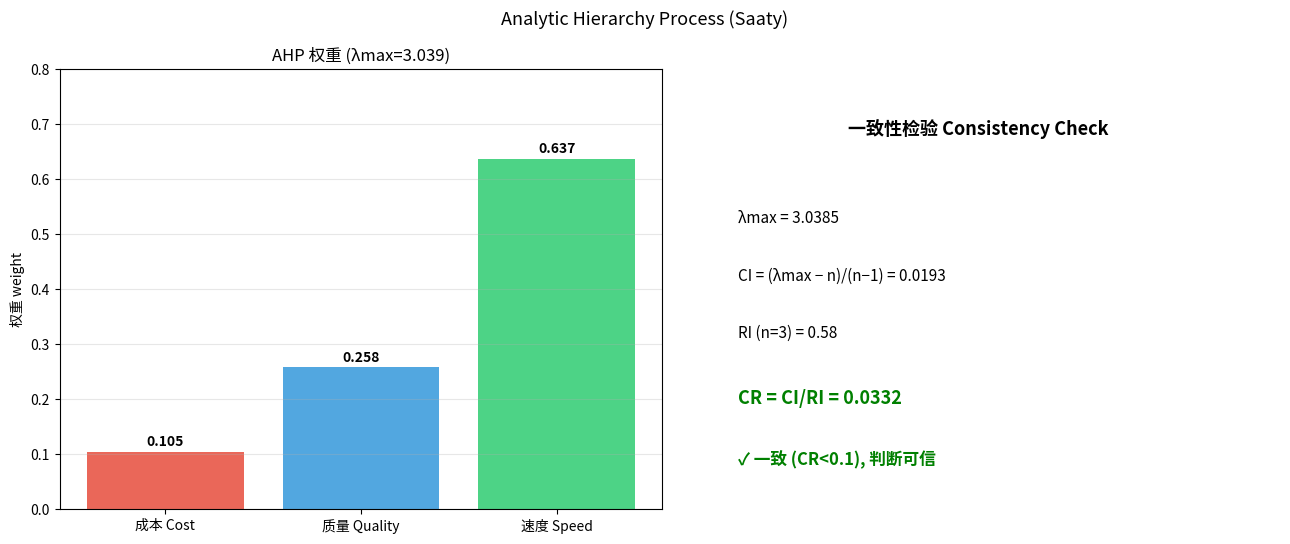

Recreate this plot in Python. (Note: this script raises an exception after producing the figure.)
"""AHP 层次分析法可视化: 权重柱状图 + 一致性"""
import numpy as np
import matplotlib
matplotlib.use("Agg")
import matplotlib.pyplot as plt

A = np.array([[1, 1/3, 1/5], [3, 1, 1/3], [5, 3, 1]], dtype=float)
criteria = ["成本 Cost", "质量 Quality", "速度 Speed"]
ev, vec = np.linalg.eig(A)
idx = np.argmax(ev.real)
w = vec[:, idx].real
w = w / w.sum()
lam = ev[idx].real
n = A.shape[0]
CI = (lam - n) / (n - 1)
RI = {3: 0.58, 4: 0.9, 5: 1.12}[n]
CR = CI / RI

fig, axes = plt.subplots(1, 2, figsize=(13, 5.5))
ax = axes[0]
bars = ax.bar(criteria, w, color=["#e74c3c", "#3498db", "#2ecc71"], alpha=0.85)
ax.set_ylabel("权重 weight"); ax.set_ylim(0, 0.8)
ax.set_title(f"AHP 权重 (λmax={lam:.3f})")
for b, val in zip(bars, w):
    ax.text(b.get_x() + b.get_width() / 2, val + 0.01, f"{val:.3f}", ha="center", fontweight="bold")
ax.grid(axis="y", alpha=0.3)

ax2 = axes[1]
ax2.axis("off")
ax2.text(0.5, 0.85, "一致性检验 Consistency Check", ha="center", fontsize=13, fontweight="bold")
ax2.text(0.1, 0.65, f"λmax = {lam:.4f}", fontsize=11)
ax2.text(0.1, 0.52, f"CI = (λmax − n)/(n−1) = {CI:.4f}", fontsize=11)
ax2.text(0.1, 0.39, f"RI (n={n}) = {RI}", fontsize=11)
color = "green" if CR < 0.1 else "red"
ax2.text(0.1, 0.24, f"CR = CI/RI = {CR:.4f}", fontsize=13, fontweight="bold", color=color)
verdict = "✓ 一致 (CR<0.1), 判断可信" if CR < 0.1 else "✗ 不一致, 需修订两两比较"
ax2.text(0.1, 0.10, verdict, fontsize=12, color=color, fontweight="bold")
ax2.set_xlim(0, 1); ax2.set_ylim(0, 1)

fig.suptitle("Analytic Hierarchy Process (Saaty)", fontsize=13)
fig.tight_layout()
fig.savefig("/tmp/opencode/management_toolkit/ahp.png", dpi=115)
print(f"weights={w.round(4)}, CR={CR:.4f} -> ahp.png")
